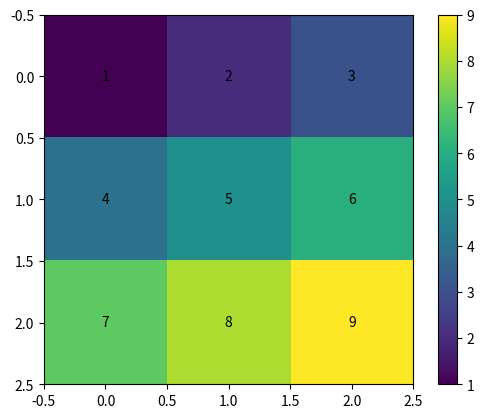
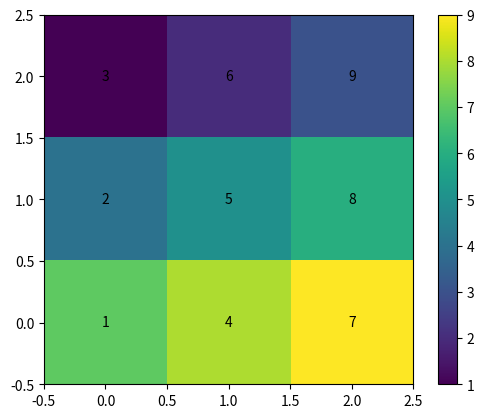
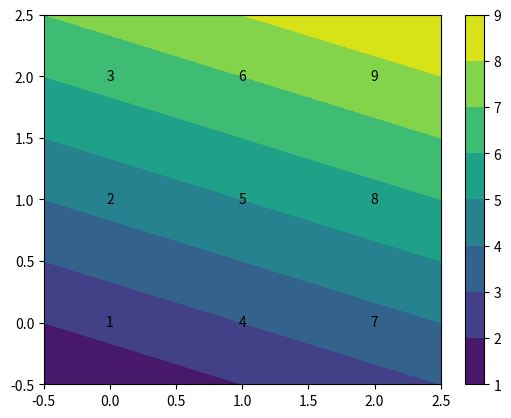

The matplotlib source for these figures, in order:
import numpy as np
import matplotlib as mpl
import matplotlib.pyplot as plt 

z=np.array([1, 2 ,3 ,4 ,5 ,6 ,7 ,8 ,9])
z_matrix = z.reshape(3,3)
z_matrix

fig1, ax1 = plt.subplots()
im1 = ax1.imshow(z_matrix)

for i in range(z_matrix.shape[0]): # rows
    for j in range(z_matrix.shape[1]): # columns
        text1 = ax1.text(i, j, z_matrix.T[i, j],
                ha="center", va="center", color="black")
plt.colorbar(im1)

fig2, ax2 = plt.subplots()
im2 = ax2.imshow(z_matrix, extent=[-0.5,2.5,-0.5,2.5])

for i in range(z_matrix.shape[0]-1,-1,-1): # rows
    for j in range(z_matrix.shape[1]-1,-1,-1): # columns
        print(i,j)
        text2 = ax2.text(i, j, z_matrix.T[j, i],
                ha="center", va="center", color="black")
plt.colorbar(im2)

fig3, ax3 = plt.subplots()
im3 = ax3.contourf(z_matrix, extent=[-0.5,2.5,-0.5,2.5])

for i in range(z_matrix.shape[0]-1,-1,-1): # rows
    for j in range(z_matrix.shape[1]-1,-1,-1): # columns
        print(i,j)
        text3 = ax3.text(i, j, z_matrix.T[j, i],
                ha="center", va="center", color="black")
plt.colorbar(im3)

